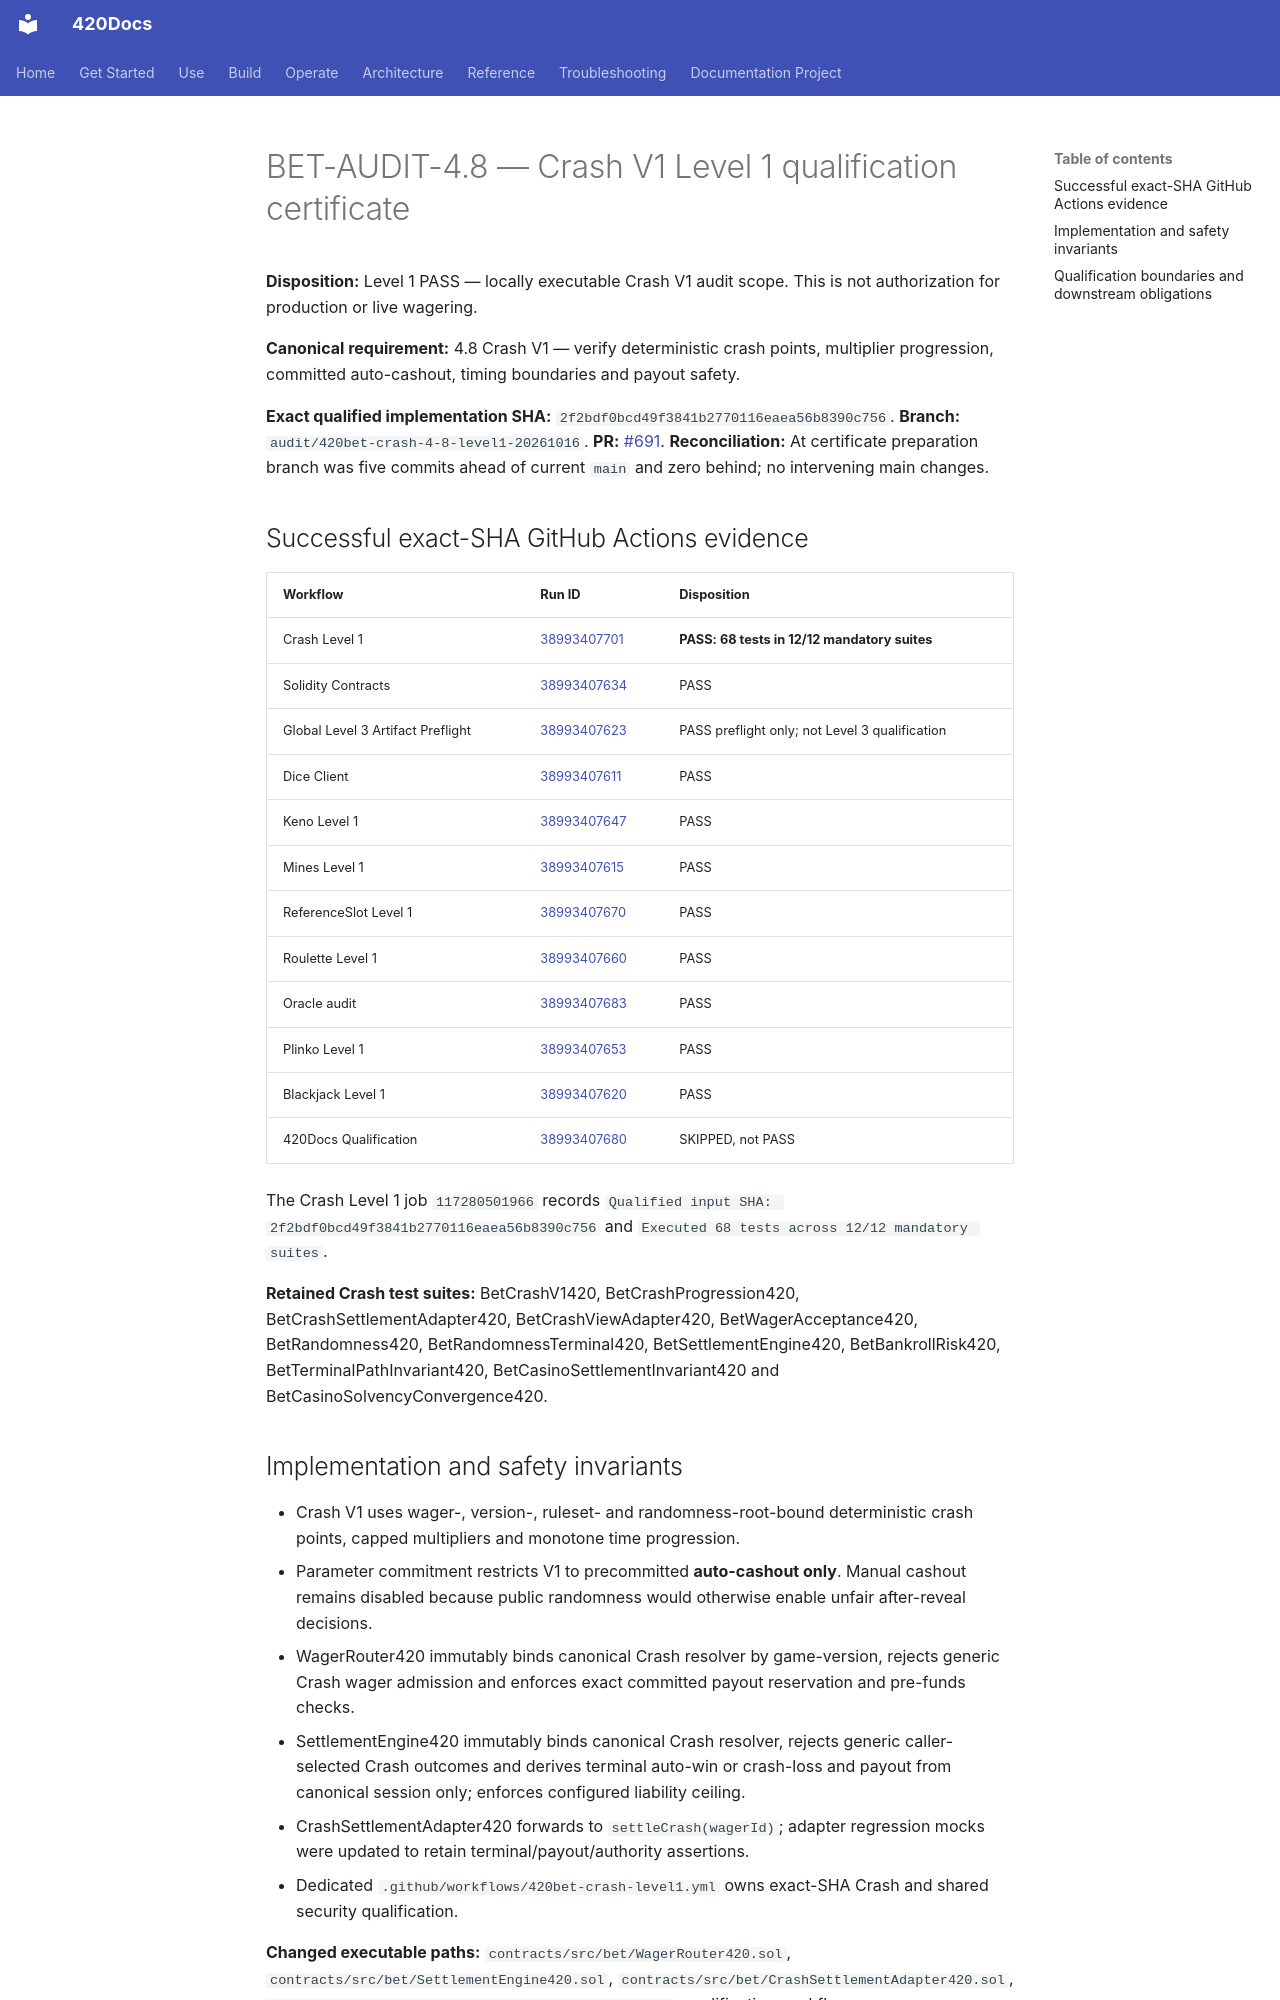

repository: abvhiael/420-integrated-v0.1 · page: bet/BET-AUDIT-4.8-LEVEL1-QUALIFICATION/index.html · generator: mkdocs

# BET-AUDIT-4.8 — Crash V1 Level 1 qualification certificate

**Disposition:** Level 1 PASS — locally executable Crash V1 audit scope. This is not authorization for production or live wagering.

**Canonical requirement:** 4.8 Crash V1 — verify deterministic crash points, multiplier progression, committed auto-cashout, timing boundaries and payout safety.

**Exact qualified implementation SHA:** `2f2bdf0bcd49f3841b2770116eaea56b8390c756`.
**Branch:** `audit/420bet-crash-4-8-level1-20261016`. **PR:** [#691](https://github.com/abvhiael/420-integrated-v0.1/pull/691).
**Reconciliation:** At certificate preparation branch was five commits ahead of current `main` and zero behind; no intervening main changes.

## Successful exact-SHA GitHub Actions evidence

| Workflow | Run ID | Disposition |
| --- | --- | --- |
| Crash Level 1 | [38993407701](https://github.com/abvhiael/420-integrated-v0.1/actions/runs/38993407701) | **PASS: 68 tests in 12/12 mandatory suites** |
| Solidity Contracts | [38993407634](https://github.com/abvhiael/420-integrated-v0.1/actions/runs/38993407634) | PASS |
| Global Level 3 Artifact Preflight | [38993407623](https://github.com/abvhiael/420-integrated-v0.1/actions/runs/38993407623) | PASS preflight only; not Level 3 qualification |
| Dice Client | [38993407611](https://github.com/abvhiael/420-integrated-v0.1/actions/runs/38993407611) | PASS |
| Keno Level 1 | [38993407647](https://github.com/abvhiael/420-integrated-v0.1/actions/runs/38993407647) | PASS |
| Mines Level 1 | [38993407615](https://github.com/abvhiael/420-integrated-v0.1/actions/runs/38993407615) | PASS |
| ReferenceSlot Level 1 | [38993407670](https://github.com/abvhiael/420-integrated-v0.1/actions/runs/38993407670) | PASS |
| Roulette Level 1 | [38993407660](https://github.com/abvhiael/420-integrated-v0.1/actions/runs/38993407660) | PASS |
| Oracle audit | [38993407683](https://github.com/abvhiael/420-integrated-v0.1/actions/runs/38993407683) | PASS |
| Plinko Level 1 | [38993407653](https://github.com/abvhiael/420-integrated-v0.1/actions/runs/38993407653) | PASS |
| Blackjack Level 1 | [38993407620](https://github.com/abvhiael/420-integrated-v0.1/actions/runs/38993407620) | PASS |
| 420Docs Qualification | [38993407680](https://github.com/abvhiael/420-integrated-v0.1/actions/runs/38993407680) | SKIPPED, not PASS |

The Crash Level 1 job `117280501966` records `Qualified input SHA: 2f2bdf0bcd49f3841b2770116eaea56b8390c756` and `Executed 68 tests across 12/12 mandatory suites`.

**Retained Crash test suites:** BetCrashV1420, BetCrashProgression420, BetCrashSettlementAdapter420, BetCrashViewAdapter420, BetWagerAcceptance420, BetRandomness420, BetRandomnessTerminal420, BetSettlementEngine420, BetBankrollRisk420, BetTerminalPathInvariant420, BetCasinoSettlementInvariant420 and BetCasinoSolvencyConvergence420.
